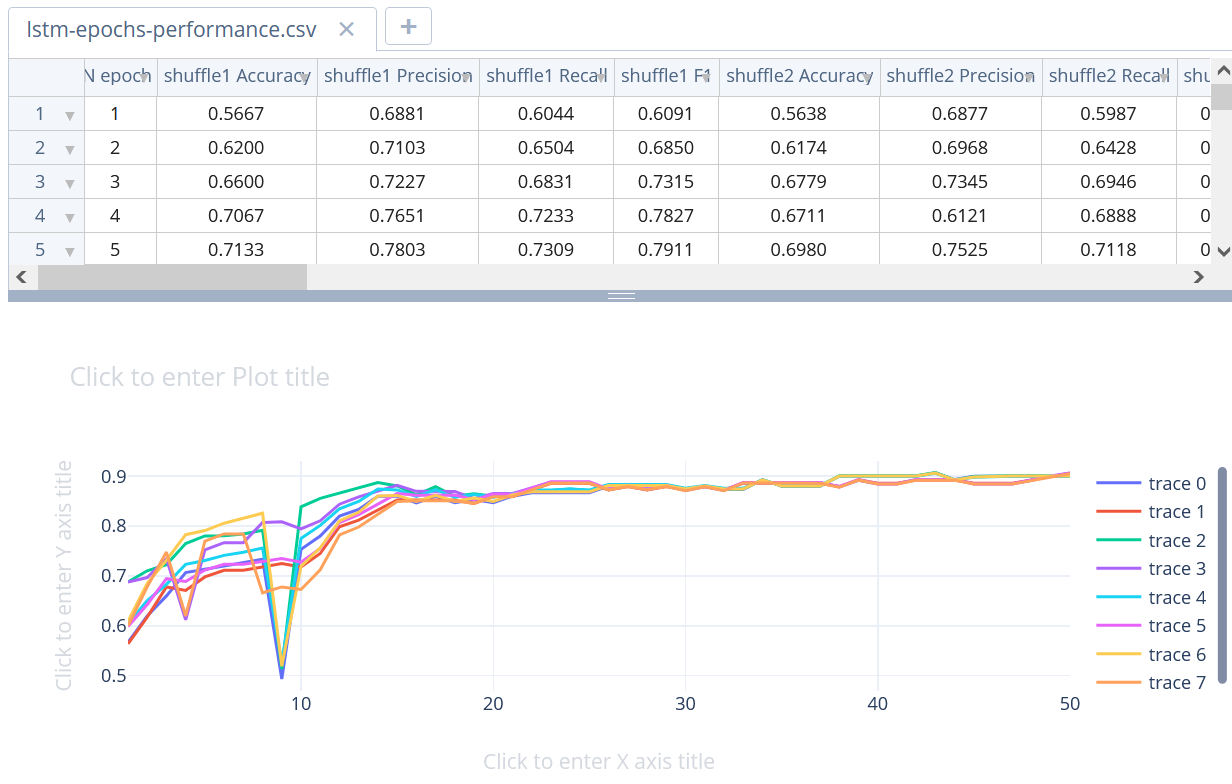

The file beside this chart, header and first rows:
N epoch, shuffle1 Accuracy, shuffle1 Precision, shuffle1 Recall, shuffle1 F1, shuffle2 Accuracy, shuffle2 Precision, shuffle2 Recall, shuffle2 F1
1, 0.5667, 0.6881, 0.6044, 0.6091, 0.5638, 0.6877, 0.5987, 0.5998
2, 0.6200, 0.7103, 0.6504, 0.6850, 0.6174, 0.6968, 0.6428, 0.6783
3, 0.6600, 0.7227, 0.6831, 0.7315, 0.6779, 0.7345, 0.6946, 0.7479
4, 0.7067, 0.7651, 0.7233, 0.7827, 0.6711, 0.6121, 0.6888, 0.6198
5, 0.7133, 0.7803, 0.7309, 0.7911, 0.6980, 0.7525, 0.7118, 0.7698
6, 0.7200, 0.7804, 0.7413, 0.8058, 0.7114, 0.7668, 0.7233, 0.7843
7, 0.7267, 0.7842, 0.7475, 0.8157, 0.7114, 0.7668, 0.7233, 0.7843
8, 0.7333, 0.7915, 0.7558, 0.8258, 0.7181, 0.8071, 0.7291, 0.6661
9, 0.4933, 0.5134, 0.5256, 0.5188, 0.7248, 0.8086, 0.7348, 0.6780
10, 0.7533, 0.8387, 0.7752, 0.7194, 0.7181, 0.7944, 0.7276, 0.6729
11, 0.7800, 0.8556, 0.8014, 0.7564, 0.7450, 0.8106, 0.7553, 0.7124
12, 0.8200, 0.8666, 0.8344, 0.8102, 0.7987, 0.8439, 0.8071, 0.7823
13, 0.8333, 0.8786, 0.8494, 0.8276, 0.8121, 0.8586, 0.8230, 0.7981
14, 0.8600, 0.8873, 0.8745, 0.8604, 0.8322, 0.8698, 0.8439, 0.8238
15, 0.8600, 0.8805, 0.8725, 0.8615, 0.8523, 0.8815, 0.8655, 0.8495
16, 0.8467, 0.8628, 0.8595, 0.8495, 0.8523, 0.8697, 0.8619, 0.8508
17, 0.8600, 0.8789, 0.8729, 0.8616, 0.8523, 0.8697, 0.8619, 0.8508
18, 0.8467, 0.8598, 0.8577, 0.8494, 0.8523, 0.8695, 0.8622, 0.8508
19, 0.8533, 0.8647, 0.8633, 0.8561, 0.8456, 0.8549, 0.8528, 0.8456
20, 0.8467, 0.8598, 0.8577, 0.8494, 0.8591, 0.8653, 0.8640, 0.8590
21, 0.8600, 0.8637, 0.8648, 0.8623, 0.8591, 0.8653, 0.8640, 0.8590
22, 0.8667, 0.8714, 0.8724, 0.8689, 0.8725, 0.8755, 0.8755, 0.8721
23, 0.8667, 0.8714, 0.8724, 0.8689, 0.8859, 0.8880, 0.8891, 0.8863
24, 0.8667, 0.8744, 0.8744, 0.8691, 0.8859, 0.8880, 0.8891, 0.8863
25, 0.8667, 0.8714, 0.8724, 0.8689, 0.8859, 0.8880, 0.8891, 0.8863
26, 0.8800, 0.8819, 0.8835, 0.8813, 0.8725, 0.8729, 0.8740, 0.8727
27, 0.8800, 0.8819, 0.8835, 0.8813, 0.8792, 0.8804, 0.8816, 0.8795
28, 0.8800, 0.8819, 0.8835, 0.8813, 0.8725, 0.8729, 0.8740, 0.8727
29, 0.8800, 0.8819, 0.8835, 0.8813, 0.8792, 0.8804, 0.8816, 0.8795
30, 0.8733, 0.8746, 0.8759, 0.8745, 0.8725, 0.8715, 0.8718, 0.8711
31, 0.8800, 0.8803, 0.8815, 0.8805, 0.8792, 0.8788, 0.8797, 0.8789
32, 0.8733, 0.8746, 0.8759, 0.8745, 0.8725, 0.8715, 0.8718, 0.8711
33, 0.8733, 0.8746, 0.8759, 0.8745, 0.8859, 0.8870, 0.8873, 0.8866
34, 0.8933, 0.8926, 0.8926, 0.8926, 0.8859, 0.8870, 0.8873, 0.8866
35, 0.8800, 0.8803, 0.8815, 0.8805, 0.8859, 0.8870, 0.8873, 0.8866
36, 0.8800, 0.8803, 0.8815, 0.8805, 0.8859, 0.8876, 0.8869, 0.8858
37, 0.8800, 0.8803, 0.8815, 0.8805, 0.8859, 0.8876, 0.8869, 0.8858
38, 0.9000, 0.9008, 0.9001, 0.9003, 0.8792, 0.8787, 0.8794, 0.8780
39, 0.9000, 0.9008, 0.9001, 0.9003, 0.8926, 0.8919, 0.8931, 0.8921
40, 0.9000, 0.9008, 0.9001, 0.9003, 0.8859, 0.8846, 0.8851, 0.8843
41, 0.9000, 0.9008, 0.9001, 0.9003, 0.8859, 0.8846, 0.8851, 0.8843
42, 0.9000, 0.9008, 0.9001, 0.9003, 0.8926, 0.8935, 0.8927, 0.8920
43, 0.9067, 0.9075, 0.9057, 0.9063, 0.8926, 0.8935, 0.8927, 0.8920
44, 0.8933, 0.8926, 0.8926, 0.8926, 0.8926, 0.8935, 0.8927, 0.8920
45, 0.9000, 0.8992, 0.8981, 0.8986, 0.8859, 0.8846, 0.8851, 0.8843
46, 0.9000, 0.9008, 0.9001, 0.9003, 0.8859, 0.8846, 0.8851, 0.8843
47, 0.9000, 0.9008, 0.9001, 0.9003, 0.8859, 0.8846, 0.8851, 0.8843
48, 0.9000, 0.9008, 0.9001, 0.9003, 0.8926, 0.8918, 0.8927, 0.8912
49, 0.9000, 0.9008, 0.9001, 0.9003, 0.8993, 0.9007, 0.9003, 0.8989
50, 0.9000, 0.9008, 0.9001, 0.9003, 0.9060, 0.9066, 0.9060, 0.9052
